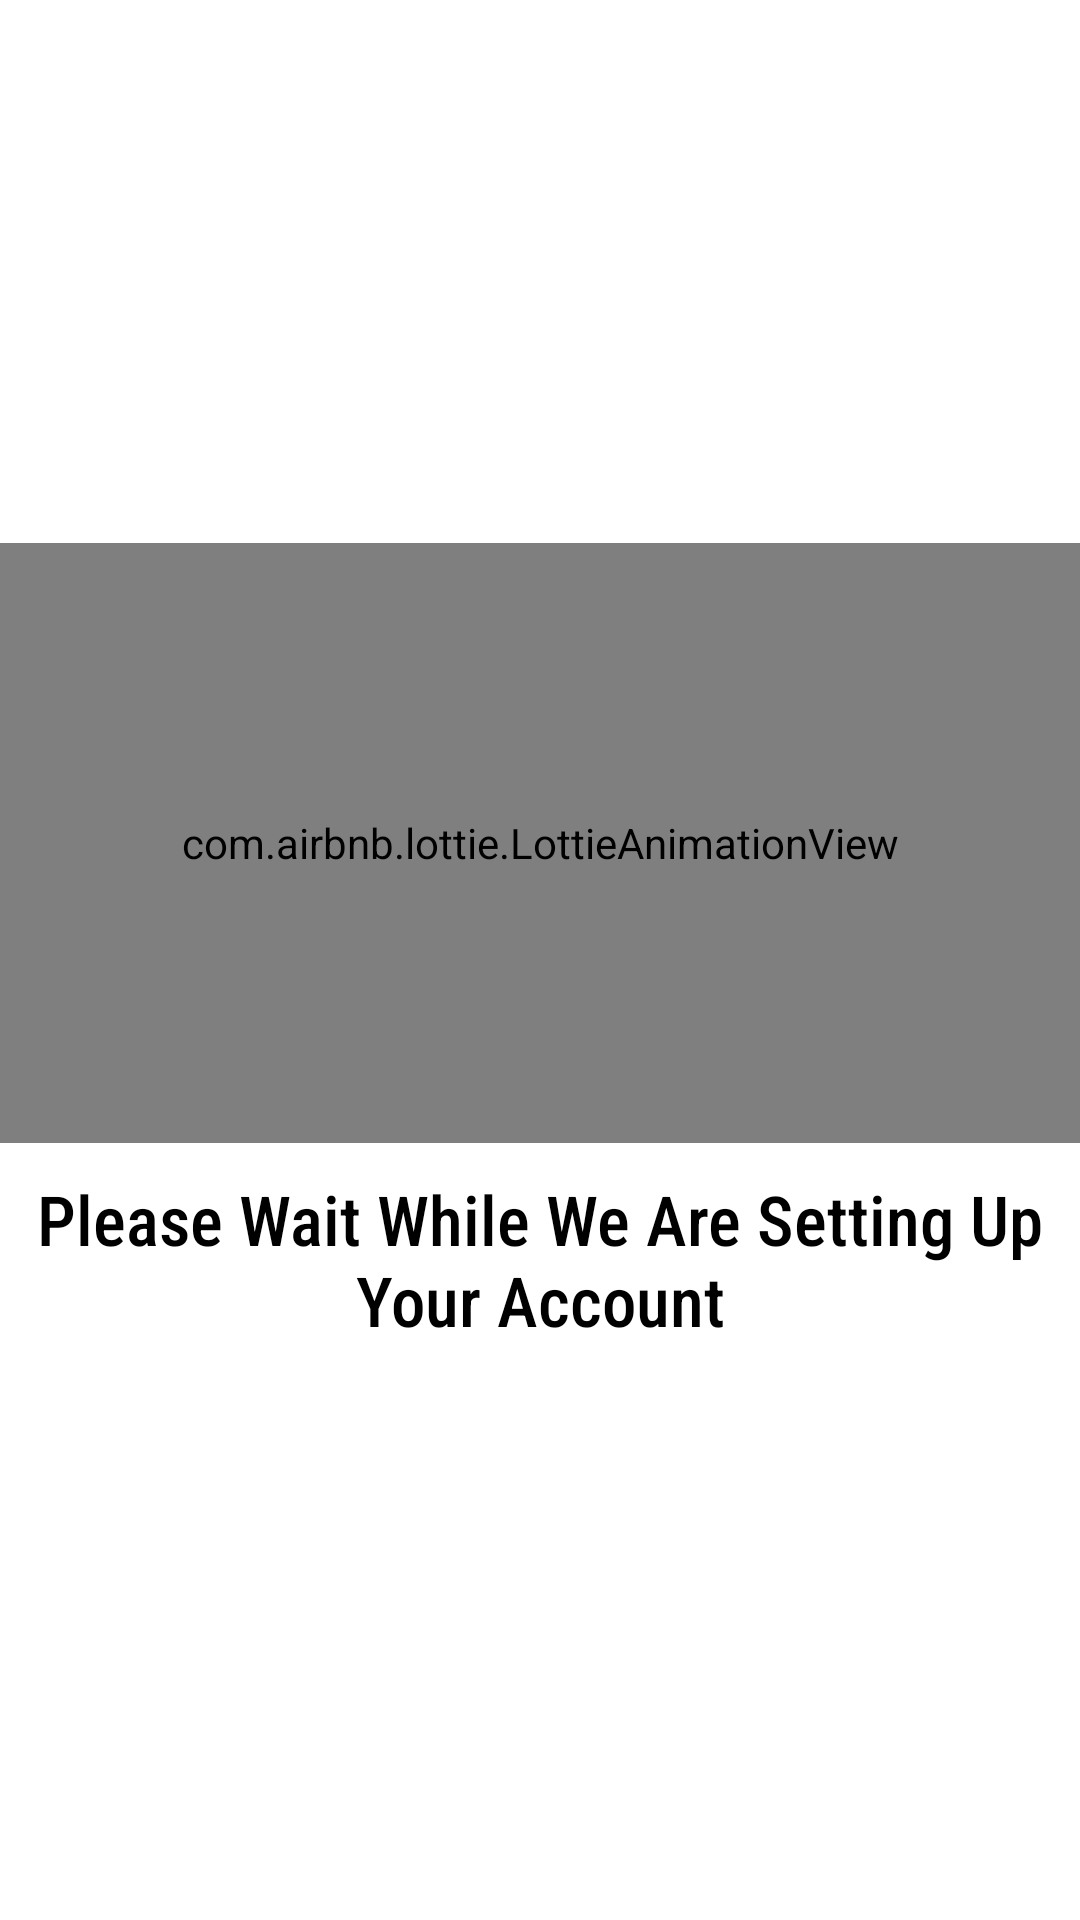

Here is an Android app screen rendered from its layout file. Give the layout XML and the strings, colors and styles it references.
<!-- AndroidManifest.xml: application theme Theme.Fyp -->
<!-- res/layout/fragment_7.xml -->
<?xml version="1.0" encoding="utf-8"?>
<LinearLayout xmlns:android="http://schemas.android.com/apk/res/android"
    xmlns:app="http://schemas.android.com/apk/res-auto"
    android:layout_width="match_parent"
    android:layout_height="match_parent"
    android:gravity="center"
    android:orientation="vertical">

    <com.airbnb.lottie.LottieAnimationView
        android:id="@+id/animation_view_empty_box"
        android:layout_width="match_parent"
        android:layout_height="200sp"
        android:layout_centerInParent="true"
        android:layout_gravity="center"
        app:lottie_autoPlay="true"
        app:lottie_fileName="loading_logo.json"
        app:lottie_loop="true" />

    <TextView
        android:layout_width="wrap_content"
        android:layout_height="wrap_content"
        android:layout_margin="10dp"
        android:fontFamily="sans-serif-condensed-medium"
        android:gravity="center"
        android:text="Please Wait While We Are Setting Up Your Account"
        android:textColor="@color/black"
        android:textSize="23sp" />
</LinearLayout>
<!-- resources referenced by this layout -->
<resources>
  <color name="black">#FF000000</color>
  <style name="Theme.Fyp" parent="Theme.MaterialComponents.Light.NoActionBar">
          
          <item name="colorPrimary">@color/ForLightThemeBlue</item>
          <item name="colorPrimaryVariant">@color/ForLightThemeBlue</item>
          <item name="colorOnPrimary">@color/white</item>
          <item name="android:statusBarColor" tools:targetApi="l">?attr/colorPrimaryVariant</item>
          
          <item name="floatingActionButtonStyle">@style/Widget.App.FloatingActionButton</item>
      </style>
  <color name="ForLightThemeBlue">#0D3F58</color>
  <color name="white">#FFFFFFFF</color>
  <style name="Widget.App.FloatingActionButton" parent="Widget.MaterialComponents.FloatingActionButton">
          <item name="materialThemeOverlay">@style/ThemeOverlay.App.FloatingActionButton</item>
          <item name="shapeAppearanceOverlay">
              @style/ShapeAppearance.App.SmallComponent
          </item>
      </style>
  <style name="ThemeOverlay.App.FloatingActionButton" parent="">
          <item name="colorSecondary">@color/ForLightThemeBlue</item>
          <item name="colorOnSecondary">@color/white</item>
          <item name="colorOnSurface">@color/black</item>
      </style>
  <style name="ShapeAppearance.App.SmallComponent" parent="ShapeAppearance.MaterialComponents.SmallComponent">
          <item name="cornerFamily">cut</item>
          <item name="cornerSize">4dp</item>
      </style>
</resources>
